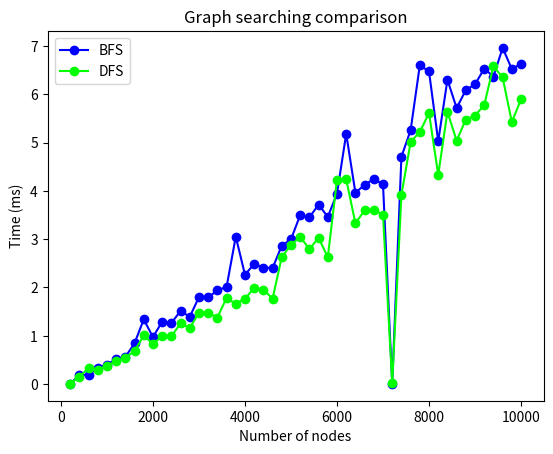

Reproduce this figure in Python.
from collections import defaultdict, deque
import random, time
import matplotlib.pyplot as plt


class Graph:
    def __init__(self):
        self.graph = defaultdict(list)

    def addEdge(self, u, v):
        self.graph[u].append(v)

    def bfs(self, start_node):
        if start_node not in self.graph:
            return "No such Node"

        visited = set()
        queue = deque([start_node])

        while queue:
            node = queue.popleft()
            visited.add(node)

            for neighbor in self.graph[node]:
                if neighbor not in visited:
                    queue.append(neighbor)
                    visited.add(neighbor)

    def dfs(self, start_node):
        visited = set()
        stack = deque([start_node])

        while stack:
            node = stack.pop()
            if node in visited:
                continue
            if node not in self.graph:
                continue
            visited.add(node)
            for neighbor in reversed(self.graph[node]):
                if neighbor not in visited:
                    stack.append(neighbor)


nodes = []
def generate_random_graphs(num_graphs):
    all_graphs = []
    num_nodes = 0
    for _ in range(num_graphs):
        graph = Graph()
        vertices = set()
        num_nodes += 200
        nodes.append(num_nodes)

        while len(vertices) < num_nodes:
            u, v = random.sample(range(num_nodes), 2)
            if u != v and v not in graph.graph[u]:
                graph.addEdge(u, v)
                vertices.add(u)
                vertices.add(v)

        all_graphs.append(graph)

    return all_graphs


random_graphs = generate_random_graphs(num_graphs=50)
bfs_time = []
dfs_time = []

for graph in random_graphs:
    start_time = time.time()*1000
    graph.bfs(random_graphs.index(graph))
    bfs_time.append(time.time()*1000-start_time)

    start_time = time.time()*1000
    graph.dfs(random_graphs.index(graph))
    dfs_time.append(time.time()*1000 - start_time)

plt.plot(nodes, bfs_time, label='BFS', color='blue', marker='o')
plt.plot(nodes, dfs_time, label='DFS', color='lime', marker='o')
plt.title("Graph searching comparison")
plt.xlabel("Number of nodes")
plt.ylabel("Time (ms)")
plt.legend()
plt.show()